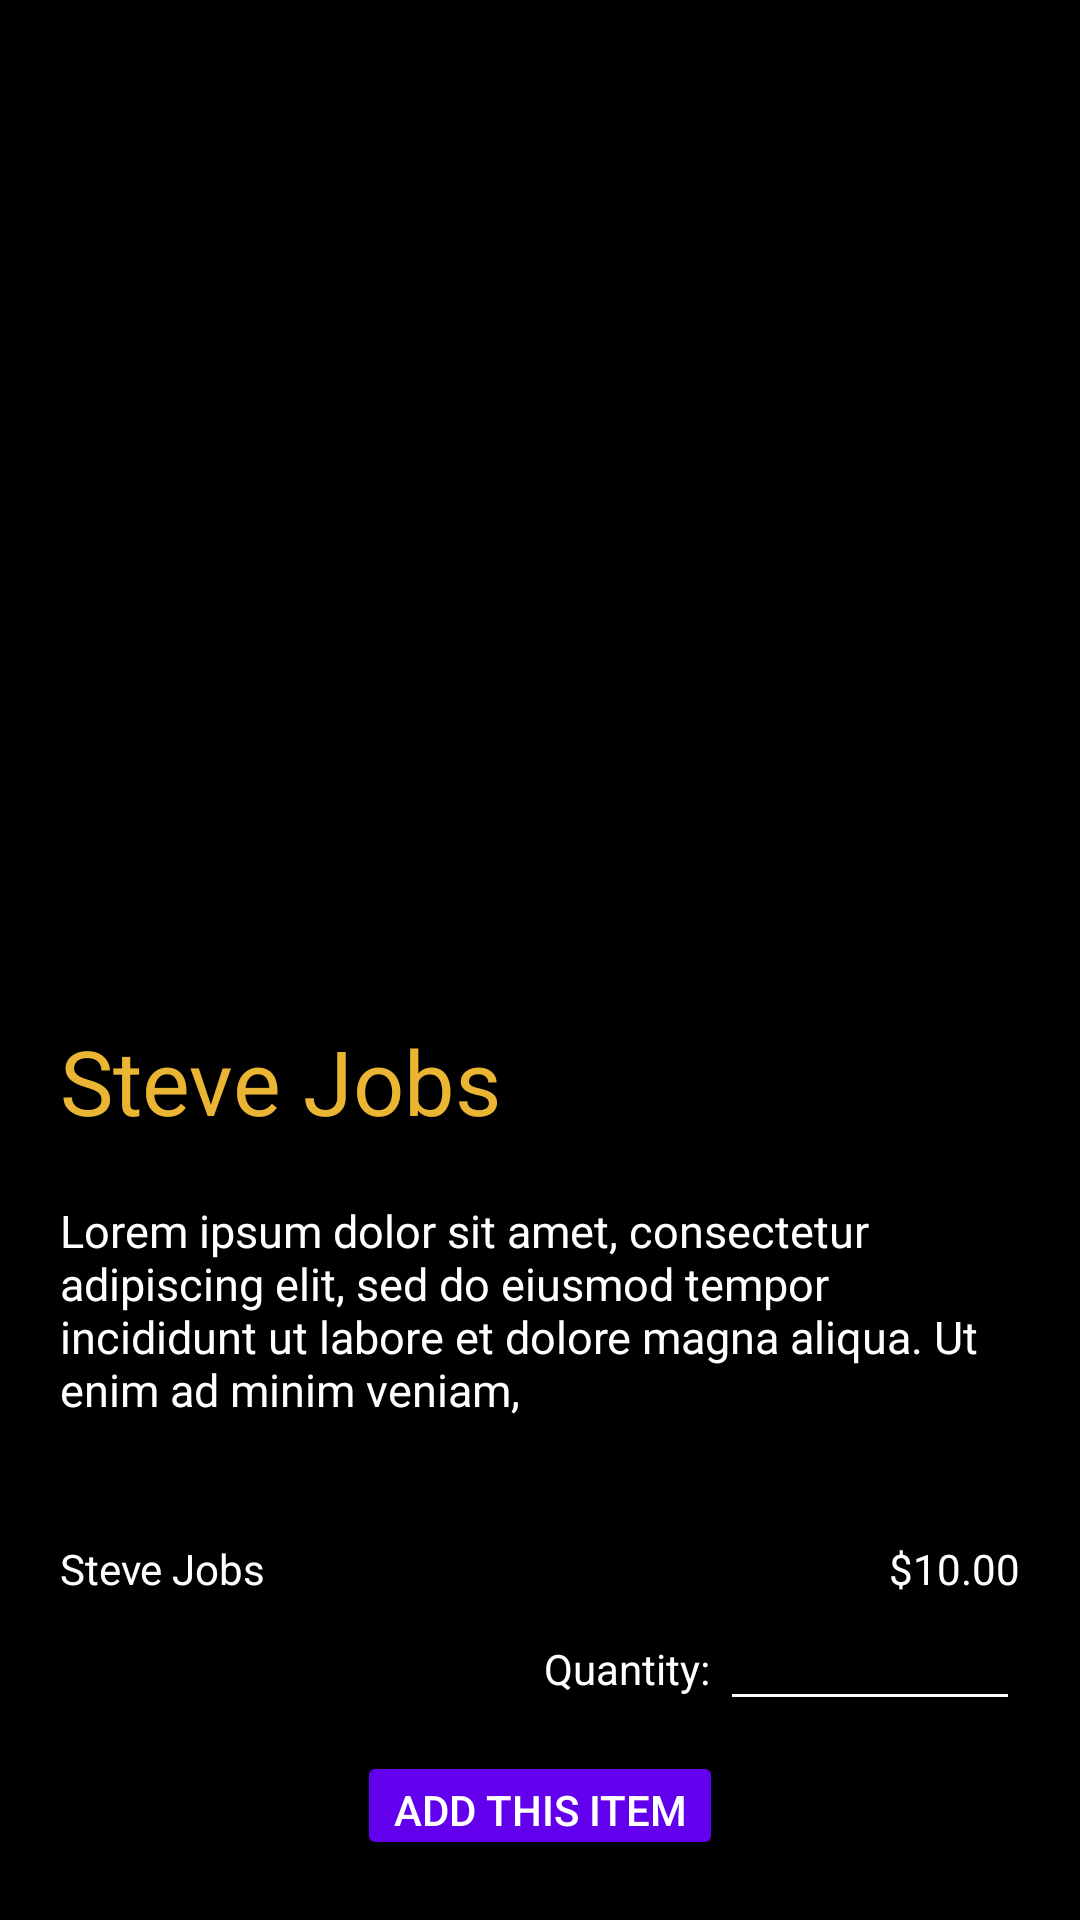

Write the Android layout XML for this screen, with the resource values it uses.
<!-- AndroidManifest.xml: application theme Theme.MyBookStore -->
<!-- res/layout/activity_detail.xml -->
<?xml version="1.0" encoding="utf-8"?>
<LinearLayout xmlns:android="http://schemas.android.com/apk/res/android"
    xmlns:app="http://schemas.android.com/apk/res-auto"
    xmlns:tools="http://schemas.android.com/tools"
    android:layout_width="match_parent"
    android:layout_height="match_parent"
    tools:context=".DetailActivity"
    android:orientation="vertical"
    android:layout_weight="2"
    android:background="@color/black"
    >
    <LinearLayout
        android:layout_weight="1"
        android:layout_width="match_parent"
        android:layout_height="match_parent">
        <ImageView
            android:id="@+id/coverImg"
            android:layout_width="match_parent"
            android:layout_height="match_parent"
            android:src="@drawable/steve_job_book_cover"
            />

    </LinearLayout>
    <LinearLayout
        android:padding="20dp"
        android:layout_weight="1"
        android:layout_width="match_parent"
        android:layout_height="match_parent"
        android:orientation="vertical"
        >
        <TextView
            android:id="@+id/name"
            android:layout_width="match_parent"
            android:layout_height="40dp"
            android:textColor="#eab533"
            android:textSize="30dp"
            android:text="Steve Jobs"/>
        <TextView
            android:id="@+id/details"
            android:textSize="15dp"
            android:layout_width="match_parent"
            android:layout_height="wrap_content"
            android:textColor="@color/white"
            android:text="Lorem ipsum dolor sit amet, consectetur adipiscing elit, sed do eiusmod tempor incididunt ut labore et dolore magna aliqua. Ut enim ad minim veniam, "
            android:layout_marginTop="20dp"
            android:layout_marginBottom="40dp"
            />
        <LinearLayout
            android:layout_width="match_parent"
            android:layout_height="wrap_content"
            >
            <TextView
                android:id="@+id/autoName"
                android:layout_width="wrap_content"
                android:layout_height="wrap_content"
                android:text="Steve Jobs"
                android:textColor="@color/white"/>
            <TextView
                android:id="@+id/price"
                android:gravity="end"
                android:layout_width="match_parent"
                android:layout_height="wrap_content"
                android:text="$10.00"
                android:textColor="@color/white"/>
        </LinearLayout>
        <LinearLayout
            android:layout_width="match_parent"
            android:layout_height="wrap_content"
            android:gravity="end"
            >
            <TextView
                android:layout_width="wrap_content"
                android:layout_height="wrap_content"
                android:text="Quantity: "
                android:textColor="@color/white"/>
            <EditText
                android:id="@+id/ammount"
                android:backgroundTint="@color/white"
                android:layout_width="100dp"
                android:layout_height="wrap_content"
                android:textColor="@color/white"
                android:inputType="number"
                android:textAlignment="center"

                />

        </LinearLayout>
        <Button
            android:layout_marginTop="10dp"
            android:layout_gravity="center"
            android:layout_width="wrap_content"
            android:layout_height="wrap_content"
            android:text="ADD THIS ITEM"
            android:backgroundTint="#6200ee"
            android:textColor="@color/white"/>


    </LinearLayout>

</LinearLayout>
<!-- resources referenced by this layout -->
<resources>
  <style name="Theme.MyBookStore" parent="Base.Theme.MyBookStore" />
  <style name="Base.Theme.MyBookStore" parent="Theme.AppCompat.Light.NoActionBar">
          <item name="colorPrimary">#6200ee</item>
          
          
      </style>
  <!-- not gathered from this repository: default colours our renderer supplied (Android Studio template values) -->
  <color name="black">#FF000000</color>
  <color name="white">#FFFFFFFF</color>
</resources>
